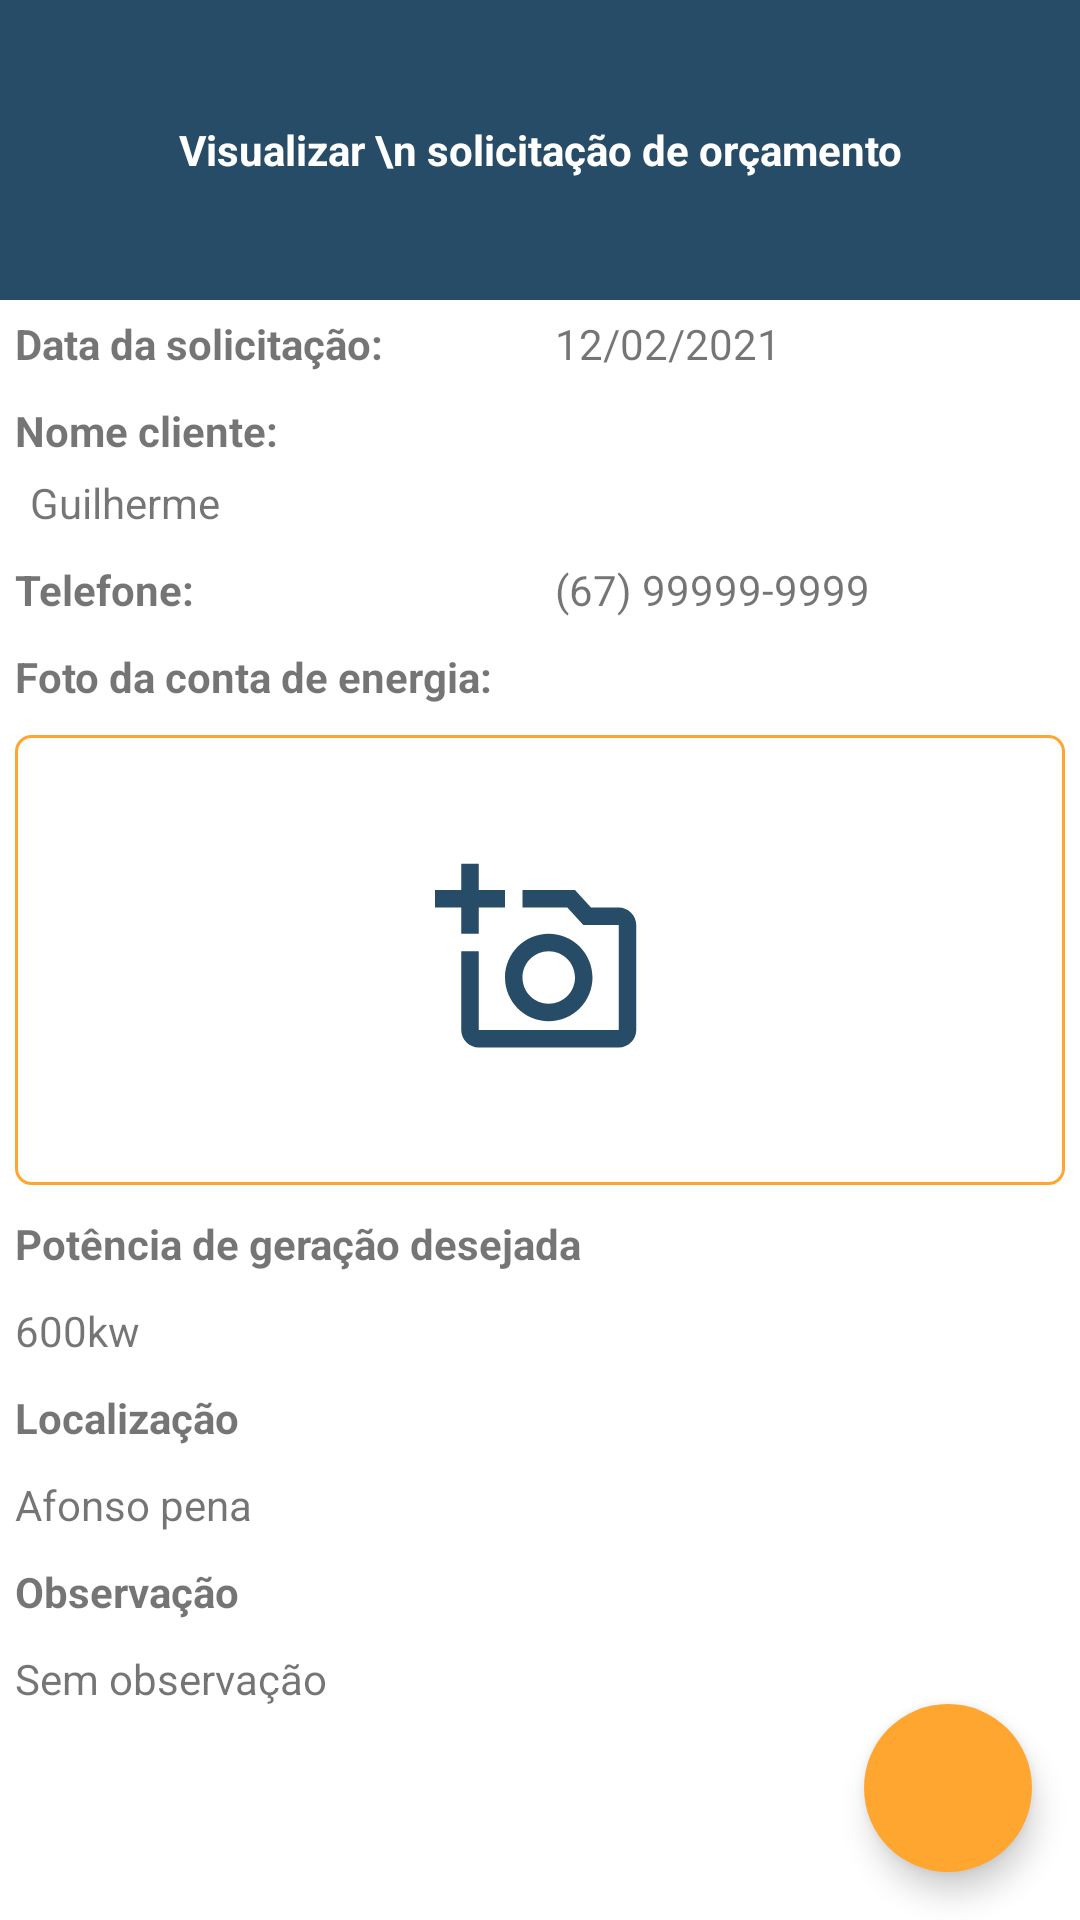

The Android layout XML behind this screen, and the referenced resources:
<!-- AndroidManifest.xml: application theme Theme.EnsolApp -->
<!-- res/layout/activity_visualizar_orcamento.xml -->
<?xml version="1.0" encoding="utf-8"?>
<androidx.coordinatorlayout.widget.CoordinatorLayout xmlns:android="http://schemas.android.com/apk/res/android"
    xmlns:app="http://schemas.android.com/apk/res-auto"
    xmlns:tools="http://schemas.android.com/tools"
    android:layout_width="match_parent"
    android:layout_height="match_parent"
    tools:context=".Activity.VisualizarOrcamento">

    <RelativeLayout
        android:layout_width="match_parent"
        android:layout_height="match_parent">

        <TextView
            android:id="@+id/textView"
            android:layout_width="match_parent"
            android:layout_height="100dp"
            android:background="@color/blue"
            android:gravity="center"
            android:text="Visualizar \n solicitação de orçamento"
            android:textColor="@color/white"
            android:textStyle="bold"
            android:layout_alignParentTop="true"/>

        <ScrollView
            android:id="@+id/scrollView2"
            android:layout_width="match_parent"
            android:layout_height="match_parent"
            android:layout_below="@id/textView">

            <LinearLayout
                android:layout_width="match_parent"
                android:layout_height="wrap_content"
                android:orientation="vertical">

                <LinearLayout
                    android:layout_width="match_parent"
                    android:layout_height="wrap_content"
                    android:orientation="horizontal">

                    <TextView
                        android:layout_width="match_parent"
                        android:layout_height="wrap_content"
                        android:layout_margin="5dp"
                        android:layout_weight="1"
                        android:textStyle="bold"
                        android:text="Data da solicitação: "/>

                    <TextView
                        android:id="@+id/data_solicitacao_visualizar_orcamento"
                        android:layout_width="match_parent"
                        android:layout_height="wrap_content"
                        android:layout_margin="5dp"
                        android:layout_weight="1"
                        android:text="12/02/2021"/>

                </LinearLayout>

                <LinearLayout
                    android:layout_width="match_parent"
                    android:layout_height="wrap_content"
                    android:orientation="vertical">

                    <TextView
                        android:layout_width="match_parent"
                        android:layout_height="wrap_content"
                        android:layout_margin="5dp"
                        android:textStyle="bold"
                        android:text="Nome cliente: "/>

                    <TextView
                        android:id="@+id/nome_cliente_visualizar_orcamento"
                        android:layout_width="match_parent"
                        android:layout_height="wrap_content"
                        android:layout_marginStart="10dp"
                        android:layout_marginEnd="5dp"
                        android:layout_marginBottom="5dp"
                        android:text="Guilherme"/>

                </LinearLayout>

                <LinearLayout
                    android:layout_width="match_parent"
                    android:layout_height="wrap_content"
                    android:orientation="horizontal">

                    <TextView
                        android:layout_width="match_parent"
                        android:layout_height="wrap_content"
                        android:layout_margin="5dp"
                        android:layout_weight="1"
                        android:textStyle="bold"
                        android:text="Telefone: "/>

                    <TextView
                        android:id="@+id/telefone_visualizar_orcamento"
                        android:layout_width="match_parent"
                        android:layout_height="wrap_content"
                        android:layout_margin="5dp"
                        android:layout_weight="1"
                        android:text="(67) 99999-9999"/>

                </LinearLayout>

                <TextView
                    android:layout_width="match_parent"
                    android:layout_height="wrap_content"
                    android:layout_margin="5dp"
                    android:layout_weight="1"
                    android:textStyle="bold"
                    android:text="Foto da conta de energia:"/>

                <ImageView
                    android:id="@+id/foto_conta_visualizar_orcamento"
                    android:layout_width="match_parent"
                    android:layout_height="150dp"
                    android:layout_margin="5dp"
                    android:padding="40dp"
                    android:src="@drawable/ic_add_a_photo"
                    android:background="@drawable/borders"
                    android:contentDescription="Foto da conta de energia" />

                <TextView
                    android:layout_width="match_parent"
                    android:layout_height="wrap_content"
                    android:layout_margin="5dp"
                    android:text="Potência de geração desejada"
                    android:textStyle="bold" />

                <TextView
                    android:id="@+id/potencia_desejada_visualizar_orcamento"
                    android:layout_width="match_parent"
                    android:layout_height="wrap_content"
                    android:layout_margin="5dp"
                    android:text="600kw" />

                <TextView
                    android:layout_width="match_parent"
                    android:layout_height="wrap_content"
                    android:layout_margin="5dp"
                    android:text="Localização"
                    android:textStyle="bold" />

                <TextView
                    android:id="@+id/localizacao_visualizar_orcamento"
                    android:layout_width="match_parent"
                    android:layout_height="wrap_content"
                    android:layout_margin="5dp"
                    android:text="Afonso pena" />

                <TextView
                    android:layout_width="match_parent"
                    android:layout_height="wrap_content"
                    android:layout_margin="5dp"
                    android:text="Observação"
                    android:textStyle="bold" />

                <TextView
                    android:id="@+id/observacao_visualizar_orcamento"
                    android:layout_width="match_parent"
                    android:layout_height="wrap_content"
                    android:layout_margin="5dp"
                    android:text="Sem observação" />

            </LinearLayout>

        </ScrollView>

    </RelativeLayout>

    <com.google.android.material.floatingactionbutton.FloatingActionButton
        android:id="@+id/fab_download_form_orcamento"
        android:layout_width="wrap_content"
        android:layout_height="wrap_content"
        android:layout_gravity="bottom|end"
        android:layout_margin="16dp"
        app:tint="@color/white"
        android:src="@drawable/ic_download"
        android:backgroundTint="@color/yellow"
        app:borderWidth="0dp"
        android:contentDescription="Baixar formulário"/>

</androidx.coordinatorlayout.widget.CoordinatorLayout>
<!-- resources referenced by this layout -->
<resources>
  <color name="blue">#274C68</color>
  <color name="white">#FFFFFFFF</color>
  <color name="yellow">#FFA630</color>
  <!-- drawable borders (drawable) -->
  <?xml version="1.0" encoding="utf-8"?>
  <shape xmlns:android="http://schemas.android.com/apk/res/android">
      <stroke android:color="@color/yellow" android:width="1dp"/>
      <corners android:radius="5dp"/>
  </shape>
  <!-- drawable ic_add_a_photo (drawable) -->
  <vector android:height="24dp" android:tint="#274C68"
      android:viewportHeight="24" android:viewportWidth="24"
      android:width="24dp" xmlns:android="http://schemas.android.com/apk/res/android">
      <path android:fillColor="@android:color/white" android:pathData="M21,6h-3.17L16,4h-6v2h5.12l1.83,2L21,8v12L5,20v-9L3,11v9c0,1.1 0.9,2 2,2h16c1.1,0 2,-0.9 2,-2L23,8c0,-1.1 -0.9,-2 -2,-2zM8,14c0,2.76 2.24,5 5,5s5,-2.24 5,-5 -2.24,-5 -5,-5 -5,2.24 -5,5zM13,11c1.65,0 3,1.35 3,3s-1.35,3 -3,3 -3,-1.35 -3,-3 1.35,-3 3,-3zM5,6h3L8,4L5,4L5,1L3,1v3L0,4v2h3v3h2z"/>
  </vector>
  <style name="Theme.EnsolApp" parent="Theme.MaterialComponents.DayNight.DarkActionBar">
          
          <item name="colorPrimary">@color/yellow</item>
          <item name="colorPrimaryVariant">@color/blue</item>
          <item name="colorOnPrimary">@color/white</item>
          
          <item name="colorSecondary">@color/blue</item>
          <item name="colorSecondaryVariant">@color/teal_700</item>
          <item name="colorOnSecondary">@color/black</item>
          
          <item name="android:statusBarColor" tools:targetApi="l">?attr/colorPrimaryVariant</item>
          
          <item name="windowActionBar">false</item>
          <item name="windowNoTitle">true</item>
      </style>
  <color name="teal_700">#FF018786</color>
  <color name="black">#FF000000</color>
</resources>
